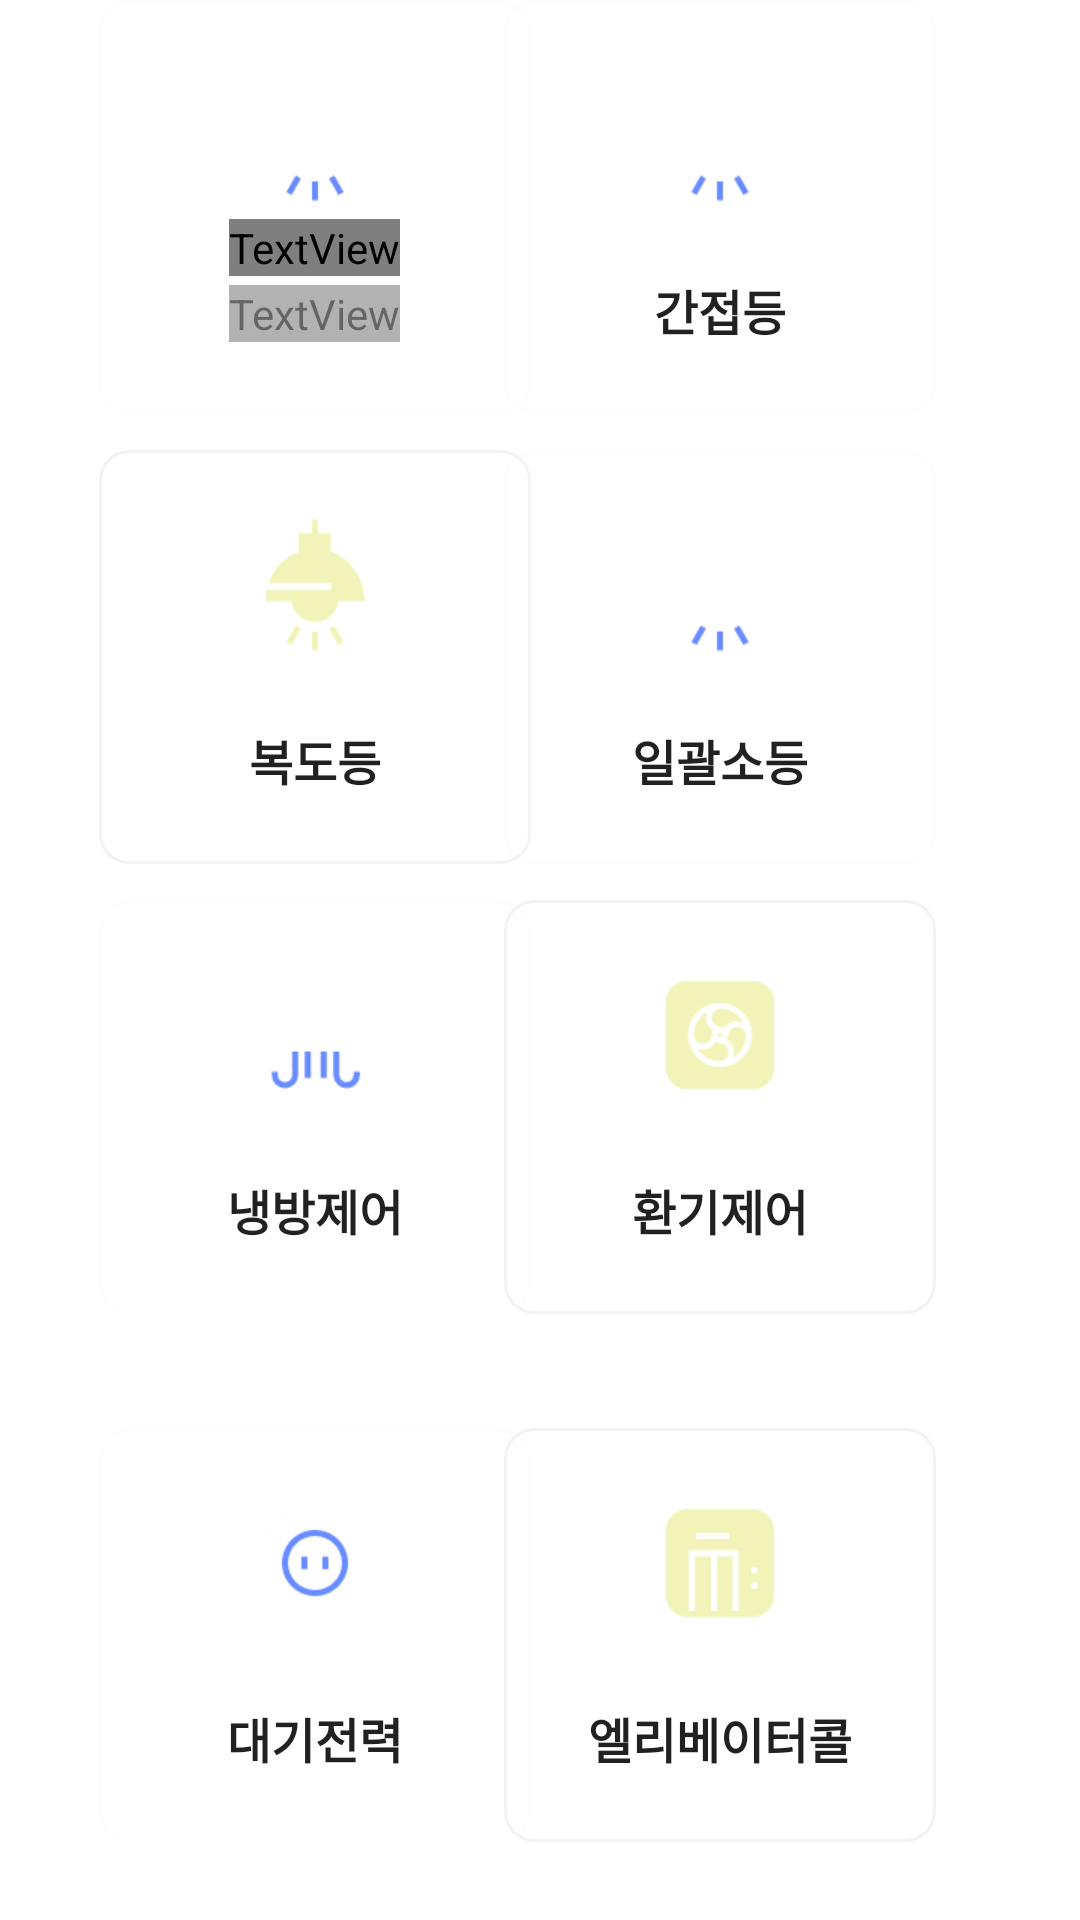

Layout XML and referenced resources for this Android screen:
<!-- AndroidManifest.xml: application theme Theme.WallPad_Layout -->
<!-- res/layout/fragment_main_control.xml -->
<?xml version="1.0" encoding="utf-8"?>
<androidx.constraintlayout.widget.ConstraintLayout xmlns:android="http://schemas.android.com/apk/res/android"
    xmlns:app="http://schemas.android.com/apk/res-auto"
    xmlns:tools="http://schemas.android.com/tools"
    android:layout_width="match_parent"
    android:layout_height="match_parent"
    tools:context=".MainControlFragment">

    
    
    
    
    
    
    
    
    
    
    
    
    

    <LinearLayout
        android:id="@+id/btn_living_light"
        android:layout_width="144dp"
        android:layout_height="138dp"
        android:layout_marginStart="33dp"
        android:background="@drawable/main_btn_selected"
        android:orientation="vertical"
        android:paddingTop="21dp"
        app:layout_constraintStart_toStartOf="parent"
        app:layout_constraintTop_toTopOf="parent">

        <ImageView
            android:layout_width="48dp"
            android:layout_height="48dp"
            android:layout_gravity="center"
            android:layout_marginBottom="4dp"
            android:src="@drawable/main_btn_icon_selected">
        </ImageView>

        <TextView
            android:layout_width="wrap_content"
            android:layout_height="wrap_content"
            android:layout_gravity="center"
            android:layout_marginBottom="3dp"
            android:fontFamily="@font/spoqahansansneo_bold"
            android:text="거실등"
            android:textColor="#ffff"
            android:textSize="16sp" />

        <TextView
            android:layout_width="wrap_content"
            android:layout_height="wrap_content"
            android:layout_gravity="center"
            android:alpha="0.6"
            android:fontFamily="@font/spoqahansansneo_medium"
            android:text="켜짐"
            android:textColor="#ffffff"
            android:textSize="13sp" />

    </LinearLayout>


    <Button
        android:id="@+id/imageButton2"
        android:layout_width="144dp"
        android:layout_height="138dp"
        android:layout_marginEnd="48dp"
        android:background="@drawable/near_btn_ripple"
        android:drawableTop="@drawable/light_size"
        android:paddingTop="21dp"
        android:text="간접등"
        android:textSize="16sp"
        android:textStyle="bold"
        app:layout_constraintEnd_toEndOf="parent"
        app:layout_constraintTop_toTopOf="parent" />

    <Button
        android:id="@+id/imageButton3"
        android:layout_width="144dp"
        android:layout_height="138dp"
        android:layout_marginStart="33dp"
        android:layout_marginTop="12dp"
        android:background="@drawable/img_main_widget_bg_on"
        android:drawableTop="@drawable/lighton_size"
        android:paddingTop="21dp"
        android:text="복도등"
        android:textSize="16sp"
        android:textStyle="bold"
        app:layout_constraintStart_toStartOf="parent"
        app:layout_constraintTop_toBottomOf="@+id/btn_living_light" />

    <Button
        android:id="@+id/imageButton4"
        android:layout_width="144dp"
        android:layout_height="138dp"
        android:layout_marginTop="12dp"
        android:layout_marginEnd="48dp"
        android:background="@drawable/img_main_widget_off"
        android:drawableTop="@drawable/light_size"
        android:paddingTop="21dp"
        android:text="일괄소등"
        android:textSize="16sp"
        android:textStyle="bold"
        app:layout_constraintEnd_toEndOf="parent"
        app:layout_constraintTop_toBottomOf="@+id/imageButton2" />

    <Button
        android:id="@+id/imageButton5"
        android:layout_width="144dp"
        android:layout_height="138dp"
        android:layout_marginStart="33dp"

        android:layout_marginTop="12dp"
        android:background="@drawable/img_main_widget_off"
        android:drawableTop="@drawable/air_size"
        android:paddingTop="21dp"
        android:text="냉방제어"
        android:textSize="16sp"
        android:textStyle="bold"
        app:layout_constraintStart_toStartOf="parent"
        app:layout_constraintTop_toBottomOf="@+id/imageButton3" />

    <Button
        android:id="@+id/imageButton6"
        android:layout_width="144dp"
        android:layout_height="138dp"
        android:layout_marginTop="12dp"

        android:layout_marginEnd="48dp"
        android:background="@drawable/img_main_widget_bg_on"
        android:drawableTop="@drawable/ven_size"
        android:paddingTop="21dp"
        android:text="환기제어"
        android:textSize="16sp"
        android:textStyle="bold"
        app:layout_constraintEnd_toEndOf="parent"
        app:layout_constraintTop_toBottomOf="@+id/imageButton4" />

    <Button
        android:id="@+id/imageButton7"
        android:layout_width="144dp"
        android:layout_height="138dp"
        android:layout_marginStart="33dp"

        android:layout_marginTop="12dp"
        android:background="@drawable/img_main_widget_off"
        android:drawableTop="@drawable/power_size"
        android:paddingTop="21dp"
        android:text="대기전력"
        android:textSize="16sp"
        android:textStyle="bold"
        app:layout_constraintBottom_toBottomOf="parent"
        app:layout_constraintStart_toStartOf="parent"
        app:layout_constraintTop_toBottomOf="@+id/imageButton5" />


    <Button
        android:id="@+id/imageButton8"
        android:layout_width="144dp"
        android:layout_height="138dp"
        android:layout_marginTop="12dp"

        android:layout_marginEnd="48dp"
        android:background="@drawable/img_main_widget_bg_on"
        android:drawableTop="@drawable/ele_size"
        android:paddingTop="21dp"
        android:text="엘리베이터콜"
        android:textSize="16sp"
        android:textStyle="bold"
        app:layout_constraintBottom_toBottomOf="parent"
        app:layout_constraintEnd_toEndOf="parent"
        app:layout_constraintTop_toBottomOf="@+id/imageButton6" />

</androidx.constraintlayout.widget.ConstraintLayout>
<!-- resources referenced by this layout -->
<resources>
  <!-- drawable air_size (drawable) -->
  <?xml version="1.0" encoding="utf-8"?>
  <layer-list xmlns:android="http://schemas.android.com/apk/res/android">
      <item
          android:drawable="@drawable/ic_menu_aircon"
          android:width="48dp"
          android:height="48dp" />
  </layer-list>
  <!-- drawable ele_size (drawable) -->
  <?xml version="1.0" encoding="utf-8"?>
  <layer-list xmlns:android="http://schemas.android.com/apk/res/android">
      <item
          android:drawable="@drawable/ic_menu_elevator_on"
          android:width="48dp"
          android:height="48dp" />
  </layer-list>
  <!-- drawable img_main_widget_off: png bitmap (drawable, 303 bytes) -->
  <!-- drawable light_size (drawable) -->
  <?xml version="1.0" encoding="utf-8"?>
  <layer-list xmlns:android="http://schemas.android.com/apk/res/android">
      <item
          android:width="48dp"
          android:height="48dp"
          android:drawable="@drawable/ic_menu_light" />
  </layer-list>
  <!-- drawable lighton_size (drawable) -->
  <?xml version="1.0" encoding="utf-8"?>
  <layer-list xmlns:android="http://schemas.android.com/apk/res/android">
      <item
          android:width="48dp"
          android:height="48dp"
          android:drawable="@drawable/ic_menu_light_on" />
  </layer-list>
  <!-- drawable main_btn_icon_selected (drawable) -->
  <?xml version="1.0" encoding="utf-8"?>
  <selector xmlns:android="http://schemas.android.com/apk/res/android" xmlns:tools="http://schemas.android.com/tools">
  
  
      <item android:drawable="@drawable/lighton_size" android:state_selected="true" />
  
  
      <item android:drawable="@drawable/light_size" android:state_selected="false" />
  
  </selector>
  <!-- drawable main_btn_selected (drawable) -->
  <?xml version="1.0" encoding="utf-8"?>
  <selector xmlns:android="http://schemas.android.com/apk/res/android" xmlns:tools="http://schemas.android.com/tools">
  
  
      <item android:drawable="@drawable/img_main_widget_bg_on" android:state_selected="true" />
  
  
      <item android:drawable="@drawable/img_main_widget_off" android:state_selected="false" />
  
  </selector>
  <!-- drawable near_btn_ripple (drawable) -->
  <?xml version="1.0" encoding="utf-8"?>
  <layer-list xmlns:android="http://schemas.android.com/apk/res/android">
      
      <item android:drawable="@drawable/img_main_widget_off" />
      
  
      <item>
          <ripple android:color="?android:attr/colorControlHighlight">
              <item android:id="@android:id/mask">
                  <shape >
                  </shape>
              </item>
          </ripple>
      </item>
  </layer-list>
  <!-- drawable power_size (drawable) -->
  <?xml version="1.0" encoding="utf-8"?>
  <layer-list xmlns:android="http://schemas.android.com/apk/res/android">
      <item
          android:drawable="@drawable/ic_menu_standby_power"
          android:width="48dp"
          android:height="48dp" />
  </layer-list>
  <!-- drawable ven_size (drawable) -->
  <?xml version="1.0" encoding="utf-8"?>
  <layer-list xmlns:android="http://schemas.android.com/apk/res/android">
      <item
          android:drawable="@drawable/ic_menu_ventilation_on"
          android:width="48dp"
          android:height="48dp" />
  </layer-list>
  <style name="Theme.WallPad_Layout" parent="Theme.MaterialComponents.DayNight.NoActionBar">
          
          <item name="colorPrimary">@color/white</item>
          <item name="colorPrimaryVariant">@color/purple_700</item>
          <item name="colorOnPrimary">@color/white</item>
          
          <item name="colorSecondary">@color/teal_200</item>
          <item name="colorSecondaryVariant">@color/teal_700</item>
          <item name="colorOnSecondary">@color/black</item>
          
          <item name="android:statusBarColor" tools:targetApi="l">?attr/colorPrimaryVariant</item>
          
      </style>
  <!-- drawable ic_menu_aircon: png bitmap (drawable, 572 bytes) -->
  <!-- drawable ic_menu_elevator_on: png bitmap (drawable, 360 bytes) -->
  <!-- drawable ic_menu_light: png bitmap (drawable, 805 bytes) -->
  <!-- drawable ic_menu_light_on: png bitmap (drawable, 587 bytes) -->
  <!-- not gathered from this repository: default colours our renderer supplied (Android Studio template values) -->
  <color name="purple_700">#FF3700B3</color>
  <color name="teal_200">#FF03DAC5</color>
  <color name="teal_700">#FF018786</color>
  <color name="black">#FF000000</color>
  <color name="white">#FFFFFFFF</color>
</resources>
